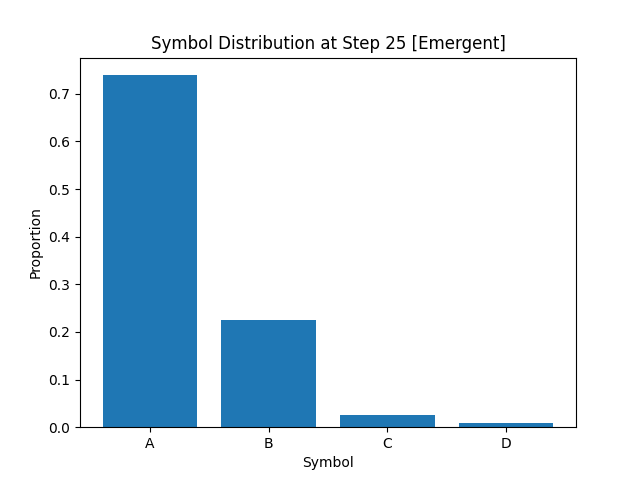

The data file committed next to this chart (first rows):
A, B, C, D
7.389999999999999902e-01
2.257500000000000062e-01
2.637499999999999914e-02
8.874999999999999209e-03
